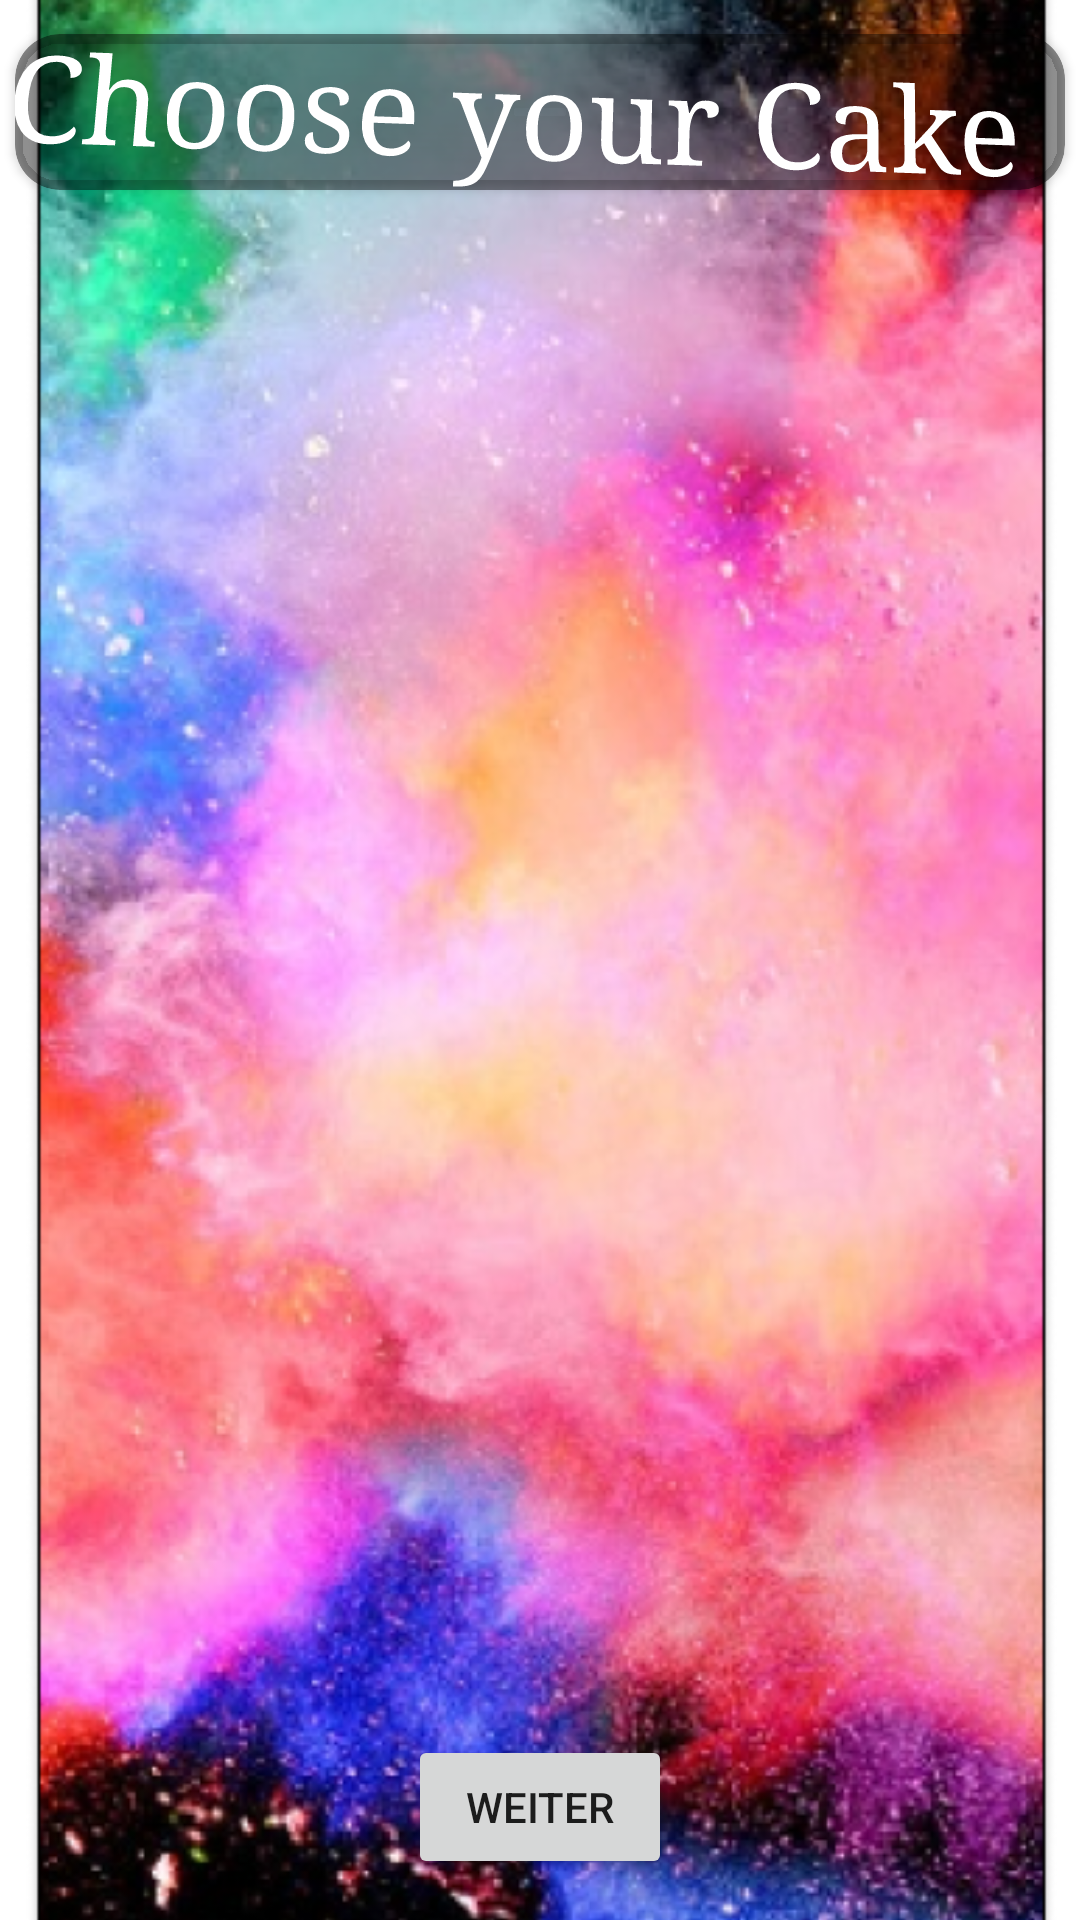

The Android layout XML behind this screen, and the referenced resources:
<!-- AndroidManifest.xml: application theme Theme.AndroidAppTemplate -->
<!-- res/layout/fragment_home.xml -->
<?xml version="1.0" encoding="utf-8"?>
<layout xmlns:android="http://schemas.android.com/apk/res/android"
    xmlns:app="http://schemas.android.com/apk/res-auto"
    xmlns:tools="http://schemas.android.com/tools">

    <data>

    </data>

    <androidx.constraintlayout.widget.ConstraintLayout
        android:layout_width="match_parent"
        android:layout_height="match_parent"
        tools:context=".ui.HomeFragment">

        <ImageView
            android:id="@+id/BackgroundHome"
            android:layout_width="425dp"
            android:layout_height="754dp"
            app:layout_constraintBottom_toBottomOf="parent"
            app:layout_constraintEnd_toEndOf="parent"
            app:layout_constraintStart_toStartOf="parent"
            app:layout_constraintTop_toTopOf="parent"
            app:srcCompat="@drawable/onboarding_welcome"
            tools:scaleType="fitXY" />

        <androidx.recyclerview.widget.RecyclerView
            android:id="@+id/recyclerViewProdukte"
            android:layout_width="match_parent"
            android:layout_height="490dp"
            app:layout_constraintBottom_toBottomOf="parent"
            app:layout_constraintEnd_toEndOf="parent"
            app:layout_constraintHorizontal_bias="0.0"
            app:layout_constraintStart_toStartOf="parent"
            app:layout_constraintTop_toTopOf="parent"
            app:layout_constraintVertical_bias="0.497" />

        <androidx.cardview.widget.CardView
            android:layout_width="wrap_content"
            android:layout_height="wrap_content"
            android:backgroundTint="#70000000"
            app:cardCornerRadius="15dp"
            app:layout_constraintBottom_toTopOf="@+id/recyclerViewProdukte"
            app:layout_constraintEnd_toEndOf="parent"
            app:layout_constraintStart_toStartOf="parent"
            app:layout_constraintTop_toTopOf="parent">

            <TextView
                android:id="@+id/ChooseYourCake"
                android:layout_width="350dp"
                android:layout_height="wrap_content"
                android:alpha="2"
                android:fontFamily="serif"
                android:rotation="2"
                android:rotationX="4"
                android:rotationY="1"
                android:text="Choose your Cake"
                android:textColor="@color/white"
                android:textSize="40sp"
                tools:textStyle="italic" />
        </androidx.cardview.widget.CardView>

        <Button
            android:id="@+id/button_weiter"
            android:layout_width="wrap_content"
            android:layout_height="wrap_content"
            android:text="Weiter"
            app:layout_constraintBottom_toBottomOf="parent"
            app:layout_constraintEnd_toEndOf="parent"
            app:layout_constraintStart_toStartOf="parent"
            app:layout_constraintTop_toBottomOf="@+id/recyclerViewProdukte" />

    </androidx.constraintlayout.widget.ConstraintLayout>

</layout>
<!-- resources referenced by this layout -->
<resources>
  <color name="white">#FFFFFFFF</color>
  <!-- drawable onboarding_welcome: png bitmap (drawable, 499895 bytes) -->
  <style name="Theme.AndroidAppTemplate" parent="Theme.MaterialComponents.DayNight.DarkActionBar">
          
          <item name="colorPrimary">@color/purple_500</item>
          <item name="colorPrimaryVariant">@color/purple_700</item>
          <item name="colorOnPrimary">@color/white</item>
          
          <item name="colorSecondary">@color/teal_200</item>
          <item name="colorSecondaryVariant">@color/teal_700</item>
          <item name="colorOnSecondary">@color/black</item>
          
          <item name="android:statusBarColor" tools:targetApi="l">?attr/color</item>
          
      </style>
  <color name="purple_500">#6311AA</color>
  <color name="purple_700">#400868</color>
  <color name="teal_200">#FF03DAC5</color>
  <color name="teal_700">#FF018786</color>
  <color name="black">#FF000000</color>
</resources>
